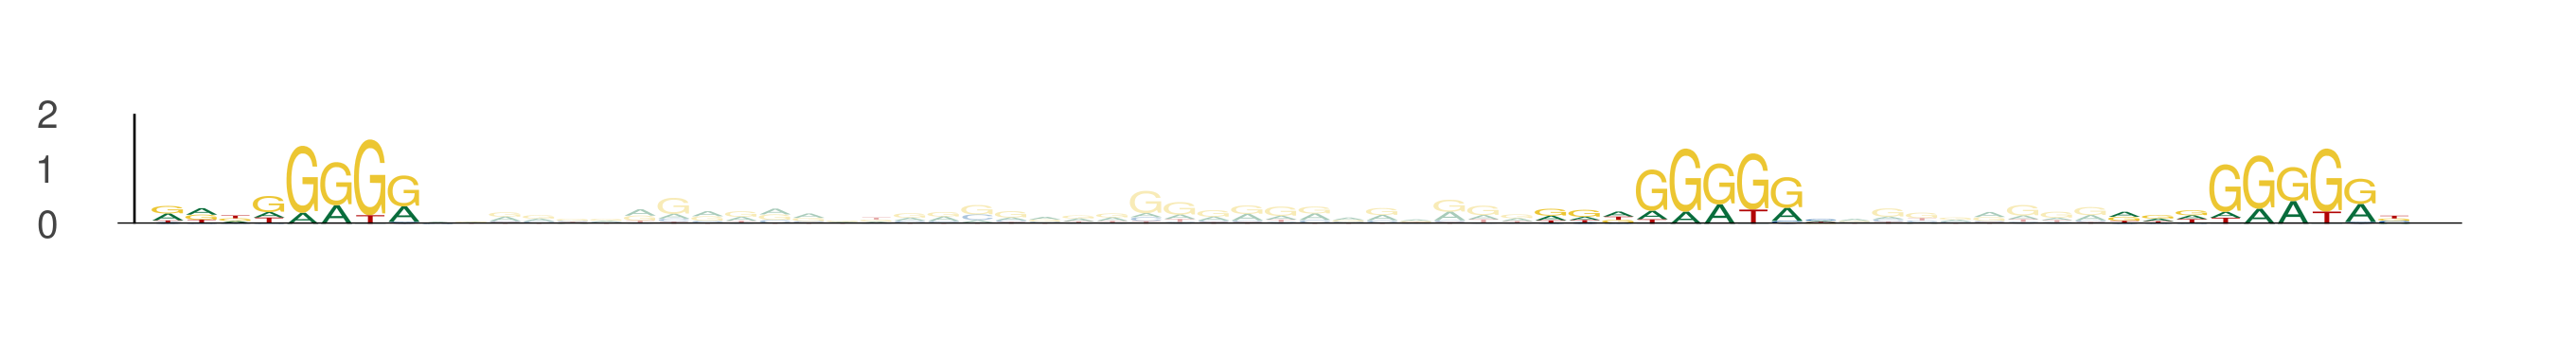

Data behind this chart, as committed beside it:
seq_index, start_position, end_position, is_reversed_complement
4575, 13, 22, 0
4575, 54, 63, 0
4575, 71, 80, 0
1812, 27, 36, 0
1812, 68, 77, 0
1812, 85, 94, 0
4525, 28, 37, 0
4525, 69, 78, 0
4525, 86, 95, 0
4235, 97, 106, 0
4235, 138, 147, 0
4235, 155, 164, 0
1566, 68, 77, 0
1566, 109, 118, 0
1566, 126, 135, 0
4479, 27, 36, 0
4479, 68, 77, 0
4479, 85, 94, 0
3445, 96, 105, 0
3445, 137, 146, 0
3445, 154, 163, 0
4614, 68, 77, 0
4614, 109, 118, 0
4614, 126, 135, 0
467, 92, 101, 0
467, 133, 142, 0
467, 150, 159, 0
2488, 27, 36, 0
2488, 68, 77, 0
2488, 85, 94, 0
742, 84, 93, 0
742, 125, 134, 0
742, 142, 151, 0
3574, 66, 75, 0
3574, 107, 116, 0
3574, 124, 133, 0
4212, 10, 19, 0
4212, 51, 60, 0
4212, 68, 77, 0
657, 54, 63, 0
657, 95, 104, 0
657, 112, 121, 0
2298, 91, 100, 0
2298, 132, 141, 0
2298, 149, 158, 0
2756, 27, 36, 0
2756, 68, 77, 0
2756, 85, 94, 0
5960, 44, 53, 0
5960, 85, 94, 0
5960, 102, 111, 0
2456, 84, 93, 0
2456, 125, 134, 0
2456, 142, 151, 0
2457, 58, 67, 0
2457, 99, 108, 0
2457, 116, 125, 0
5017, 86, 95, 0
5017, 127, 136, 0
5017, 144, 153, 0
... 90 more rows
